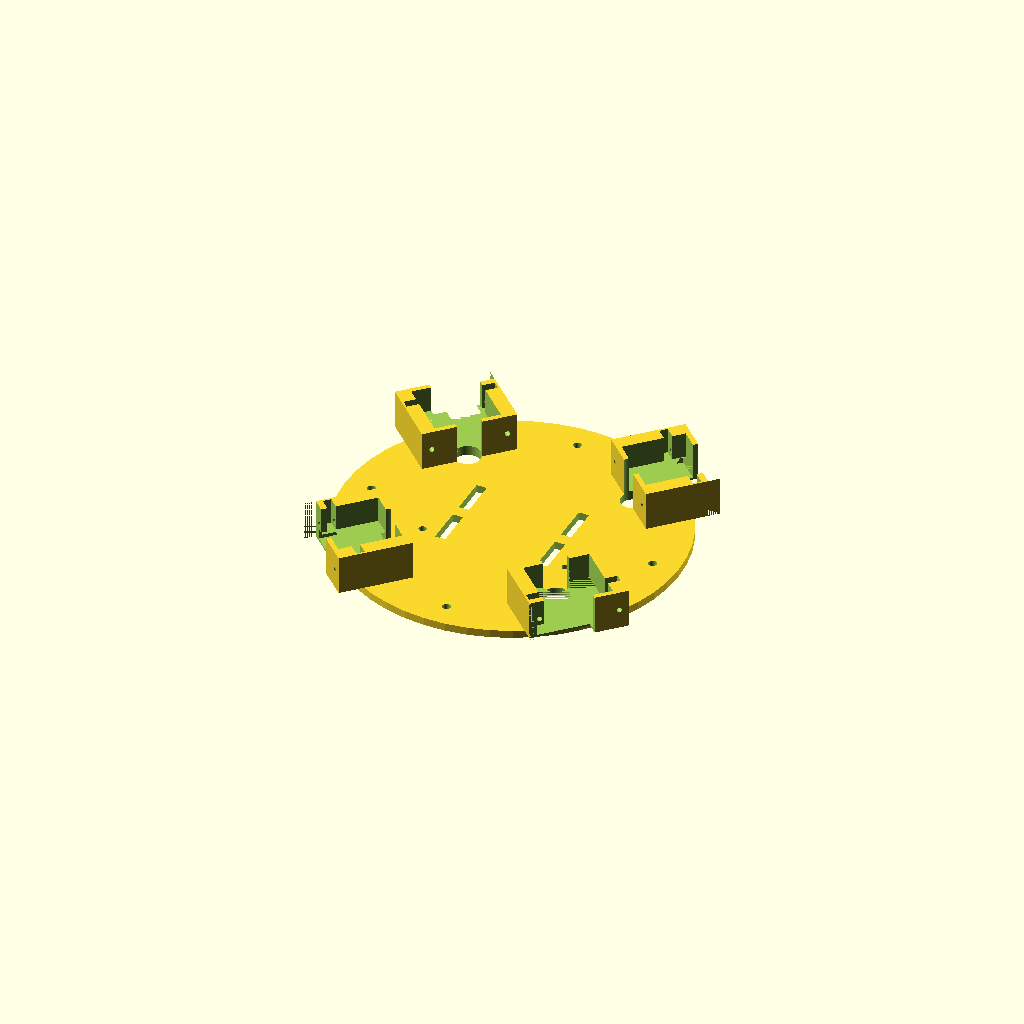
Cell 1: the model at its default parameters.
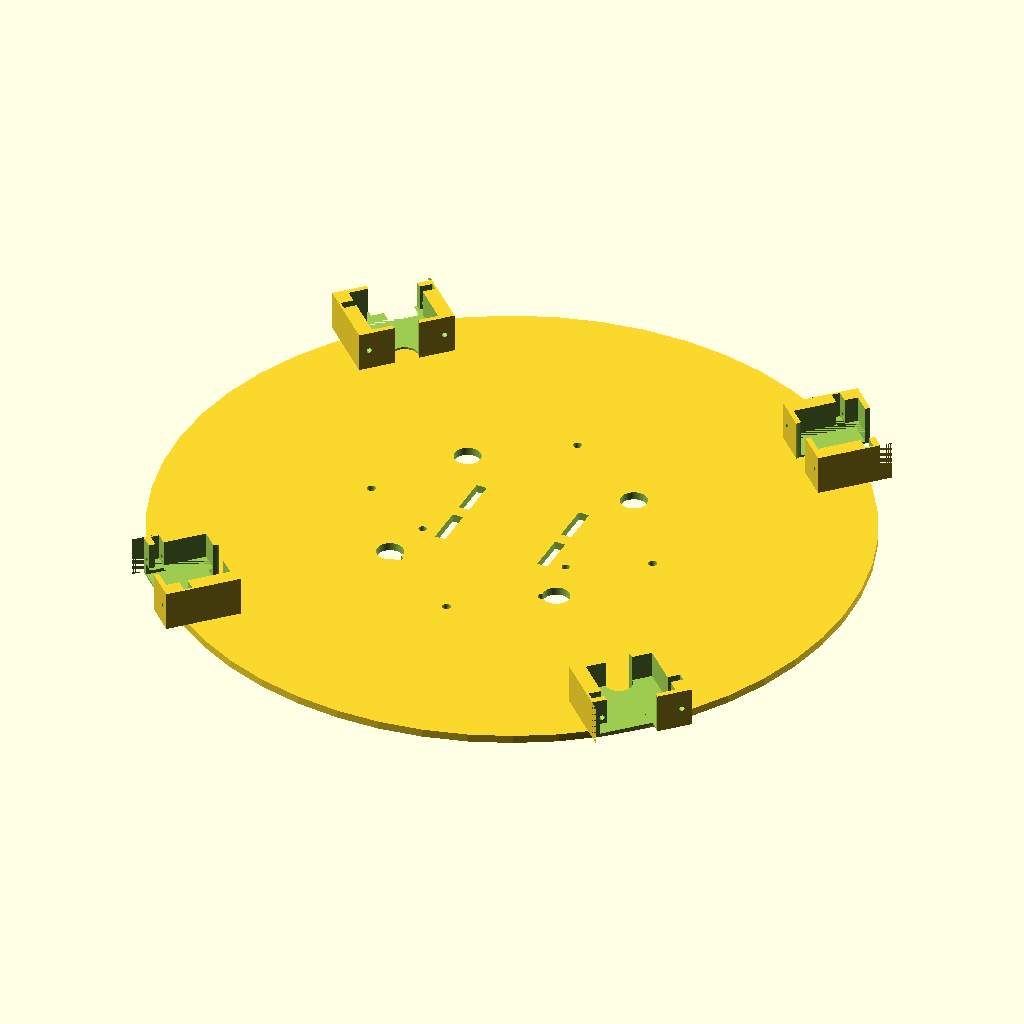
Cell 2 — cuerpo_r set to 130, the other parameters unchanged.
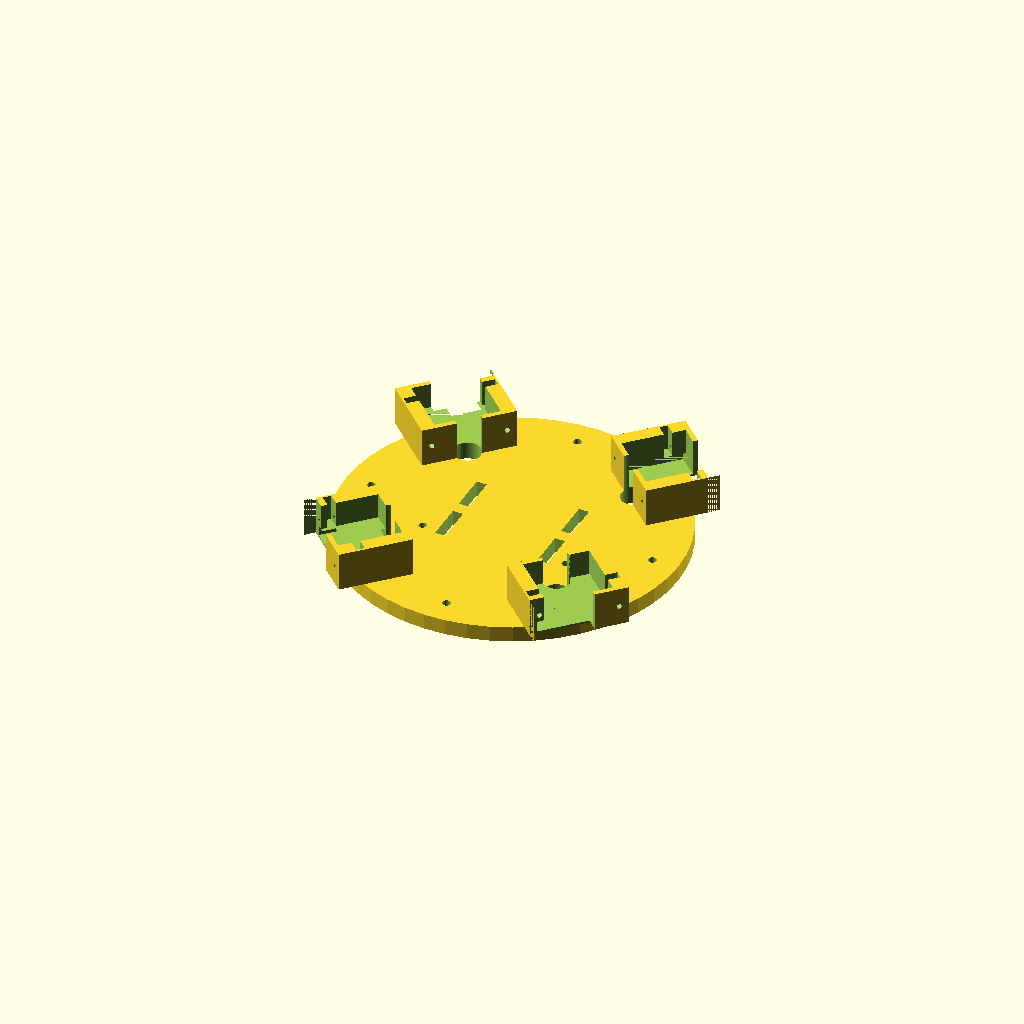
Cell 3: cuerpo_t = 6 (everything else at default).
One fixed orthographic camera (rotation 55°, 0°, 25°; colour scheme Cornfield) for every cell.
The OpenSCAD source (Taller de Programación I/Diseño 3D/cuerpo_cuadruepdo.scad):
// Cuerpo Central del Cuadrúpedo (USS SpiderBot)
// Diseño de Doble Deck (Placa Superior e Inferior) en Configuración Pitch-Pitch
// Taller de Programación I - Solemne 3

$fn = 50;

cuerpo_r = 65.0;    // Radio del chasis circular
cuerpo_t = 3.0;     // Grosor de las placas
spacer_r = 55.0;    // Radio para pilares espaciadores

module soporte_servo_cadera() {
    difference() {
        // Bloque estructural principal (ensanchado a 28mm de ancho y 36mm de largo)
        translate([0, 0, 7.5])
            cube([36, 28, 15], center=true);
        
        // 1. Cavidad para el cuerpo del servo SG90 (dual-depth para salida de cables y soporte de tornillos)
        // Parte inferior ensanchada a 30.0mm para cables (Z = 0.8 a 5.0)
        translate([0, 0, 2.9])
            cube([30.0, 24.2, 4.2], center=true);
        // Parte superior estrecha a 25.0mm para dar soporte roscado a los tornillos M2 (abierta hacia arriba Z=5.0 a 25.0)
        translate([0, 0, 15.0])
            cube([25.0, 24.2, 20.0], center=true);
            
        // 2. Ranura ensanchada para las orejas/bridas del servo (Y = 5.5, abierta hacia arriba Z=5.0 a 25.0)
        translate([0, 5.5, 15.0])
            cube([34.5, 3.2, 20.0], center=true);
            
        // 3. Agujeros para los tornillos M2 (pasantes en Y)
        translate([-14.25, 0, 7.5])
            rotate([90, 0, 0])
                cylinder(r=1.0, h=35, center=true);
        translate([14.25, 0, 7.5])
            rotate([90, 0, 0])
                cylinder(r=1.0, h=35, center=true);
                   
        // 4. Abertura delantera (Y+) para corona de salida del servo (trasladada a Y=12.0)
        translate([5.5, 12.0, 7.5])
            rotate([90, 0, 0])
                cylinder(r=6.2, h=15, center=true);
                
        // 5. Rebaje frontal-derecho para rotación libre del fémur (trasladado a Y=12.0)
        translate([6.5, 12.0, 7.5])
            cube([23, 5, 16], center=true);

        // 6. Agujero para paso de cables en el piso y pared posterior (local Y = -12, X = 0)
        translate([0, -12, 7.5])
            cylinder(r=5.0, h=16, center=true);
    }
}

module placa_base_cuadruepodo() {
    difference() {
        // Placa inferior sólida
        cylinder(r = cuerpo_r, h = cuerpo_t, center=true);
        
        // Agujeros para los 4 pilares espaciadores M3
        for (a = [0, 90, 180, 270]) {
            rotate([0, 0, a])
                translate([spacer_r, 0, 0])
                    cylinder(r=1.6, h=cuerpo_t+2, center=true);
        }
        
        // Ranuras para amarras de velcro para la batería Li-ion 2S
        translate([-20, -10, 0]) cube([4, 15, cuerpo_t + 2], center=true);
        translate([20, -10, 0]) cube([4, 15, cuerpo_t + 2], center=true);
        translate([-20, 10, 0]) cube([4, 15, cuerpo_t + 2], center=true);
        translate([20, 10, 0]) cube([4, 15, cuerpo_t + 2], center=true);
        
        // Agujeros de montaje para el driver PCA9685 (56mm x 20mm)
        translate([0, -25, 0]) {
            translate([-28, -10, 0]) cylinder(r=1.5, h=cuerpo_t+2, center=true);
            translate([28, -10, 0]) cylinder(r=1.5, h=cuerpo_t+2, center=true);
            translate([-28, 10, 0]) cylinder(r=1.5, h=cuerpo_t+2, center=true);
            translate([28, 10, 0]) cylinder(r=1.5, h=cuerpo_t+2, center=true);
        }

        // Agujeros para pasar los cables de los servos en la parte trasera de cada bracket (radio 46mm)
        for (a = [45, 135, 225, 315]) {
            rotate([0, 0, a])
                translate([46, 0, 0])
                    cylinder(r=5.0, h=cuerpo_t+2, center=true);
        }
    }
    
    // Añadir los 4 soportes de servo de cadera en la periferia (orientados tangencialmente, eje hacia afuera)
    // Traslación corregida a cuerpo_r - 7 para compensar el ensanchamiento a 28mm
    for (a = [45, 135, 225, 315]) {
        rotate([0, 0, a])
            translate([cuerpo_r - 7, 0, cuerpo_t/2])
                rotate([0, 0, -90])
                    soporte_servo_cadera();
    }
}

module placa_superior() {
    difference() {
        // ── ESTRUCTURA SÓLIDA (UNION) ─────────────────────────────────
        union() {
            // Placa superior circular principal
            cylinder(r = cuerpo_r, h = cuerpo_t, center=true);
            
            // Cuna para Protoboard de 400 puntos en el centro (0,0) (enlarged by 2mm: 86.0mm x 58.0mm)
            translate([0, 0, cuerpo_t/2 + 1.5]) {
                difference() {
                    cube([90.0, 62.0, 3.0], center=true);
                    cube([86.0, 58.0, 3.1], center=true);
                }
            }
            
            // Cuna para Regulador XL6009E1 desplazado al área trasera (X = 0, Y = -42) (enlarged by 2mm: 45.6mm x 23.6mm)
            translate([0, -42, cuerpo_t/2 + 1.5]) {
                difference() {
                    cube([49.6, 27.6, 3.0], center=true);
                    cube([45.6, 23.6, 3.1], center=true);
                }
            }
            
            // Soporte integrado vertical frontal para Sonar HC-SR04
            // Colocado en el borde frontal (Y = cuerpo_r - 1.25)
            // Dimensiones: 47mm de ancho, 2.5mm de espesor, 22mm de altura.
            translate([0, cuerpo_r - 1.25, 11]) {
                cube([47.0, 2.5, 22.0], center=true);
            }
            
            // Gussets/Refuerzos triangulares de soporte lateral (en X = +/- 22.25)
            translate([-22.25, cuerpo_r - 5.0, 5.5]) {
                rotate([0, -90, 0])
                    linear_extrude(height = 2.0)
                        polygon(points = [[0, 0], [11, 0], [0, 5]]);
            }
            translate([24.25, cuerpo_r - 5.0, 5.5]) {
                rotate([0, -90, 0])
                    linear_extrude(height = 2.0)
                        polygon(points = [[0, 0], [11, 0], [0, 5]]);
            }
        }
        
        // ── AGUJEROS Y CORTES (DIFFERENCE) ───────────────────────────
        
        // 1. Agujeros para pilares espaciadores M3
        for (a = [0, 90, 180, 270]) {
            rotate([0, 0, a])
                translate([spacer_r, 0, 0])
                    cylinder(r=1.6, h=30, center=true);
        }
        
        // 2. Orificios para los transductores ("ojos") del HC-SR04 (16.5mm diámetro, espaciados 26mm)
        translate([-13, cuerpo_r - 1.25, 11])
            rotate([90, 0, 0])
                cylinder(r=8.25, h=10, center=true);
        translate([13, cuerpo_r - 1.25, 11])
            rotate([90, 0, 0])
                cylinder(r=8.25, h=10, center=true);
                 
        // 3. Orificios de paso de cables (wire routing) en las 4 esquinas de la cuna (shifted outward to clear cuna)
        for (x = [-43, 43]) {
            for (y = [-40, 40]) {
                translate([x, y, 0])
                    cylinder(r=7.0, h=30, center=true);
            }
        }
    }
}

placa_base_cuadruepodo();
Parameter table extracted from the source (name, type, default, range or options):
cuerpo_r: number, default 65
cuerpo_t: number, default 3
spacer_r: number, default 55
